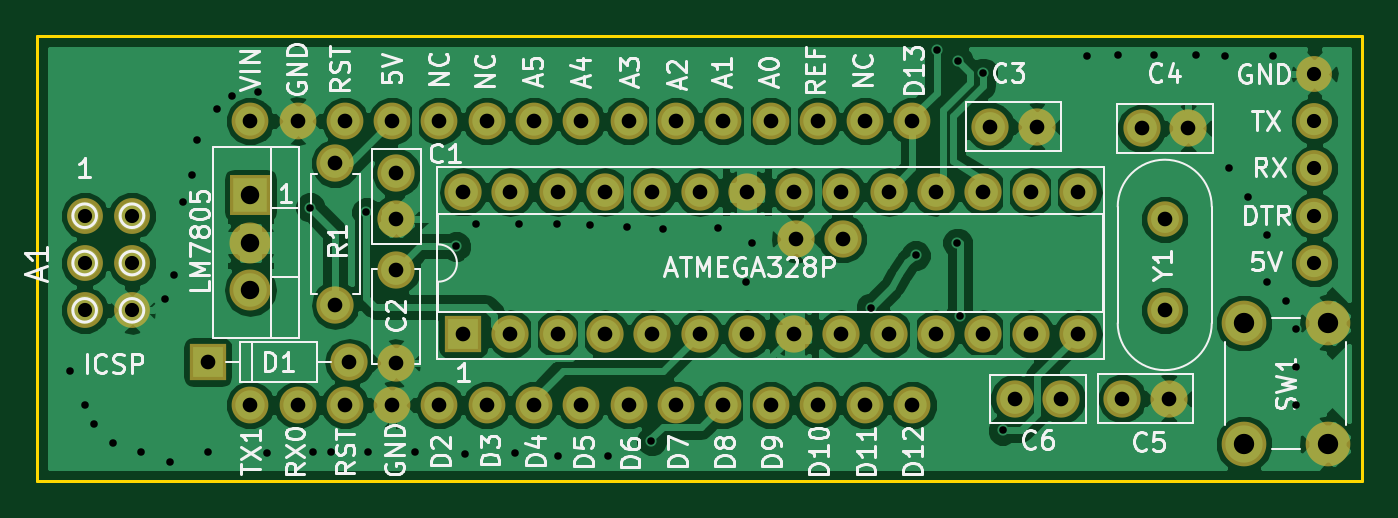
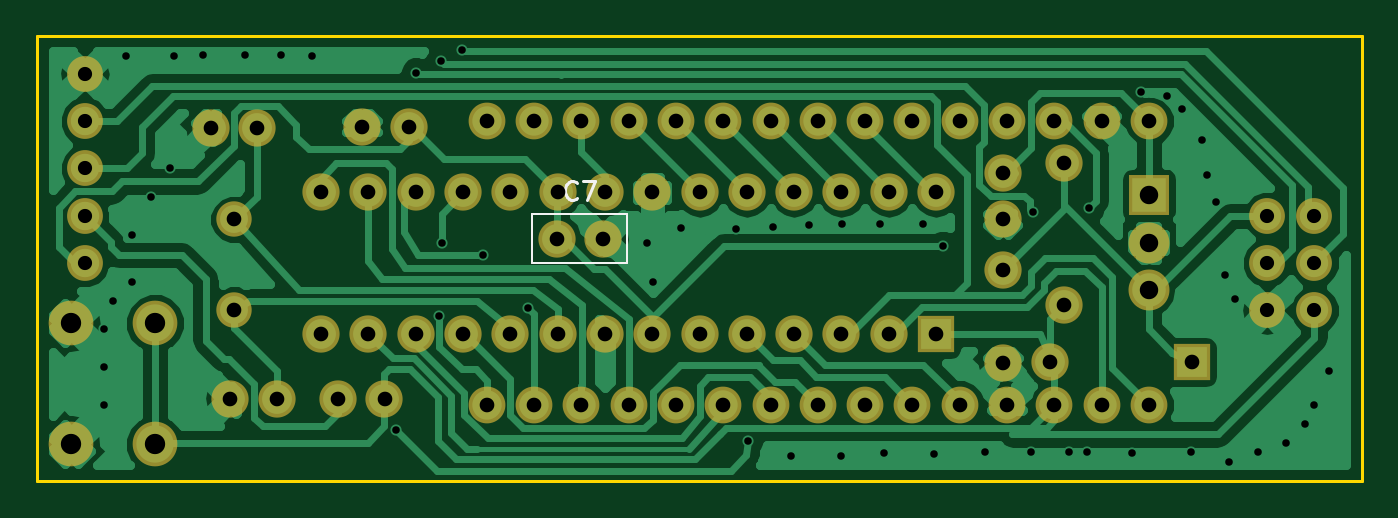
Circuit board: 8 layer files. Board 71.1 x 23.9 mm.
- bottom_copper: NanoDIP-B.Cu.gbr (50577 bytes)
- bottom_mask: NanoDIP-B.Mask.gbr (2951 bytes)
- bottom_silk: NanoDIP-B.SilkS.gbr (988 bytes)
- outline: NanoDIP-Edge.Cuts.gbr (493 bytes)
- top_copper: NanoDIP-F.Cu.gbr (92974 bytes)
- top_mask: NanoDIP-F.Mask.gbr (2951 bytes)
- top_silk: NanoDIP-F.SilkS.gbr (39252 bytes)
- drill: NanoDIP.drl (2206 bytes)

=== bottom_copper: NanoDIP-B.Cu.gbr (50577 bytes, source omitted) ===
=== bottom_mask: NanoDIP-B.Mask.gbr ===
G04 #@! TF.FileFunction,Soldermask,Bot*
%FSLAX46Y46*%
G04 Gerber Fmt 4.6, Leading zero omitted, Abs format (unit mm)*
G04 Created by KiCad (PCBNEW 4.0.7) date 10/22/21 20:29:58*
%MOMM*%
%LPD*%
G01*
G04 APERTURE LIST*
%ADD10C,0.100000*%
%ADD11R,2.000000X2.000000*%
%ADD12O,2.000000X2.000000*%
%ADD13C,2.000000*%
%ADD14C,2.400000*%
%ADD15R,2.200000X2.200000*%
%ADD16O,2.200000X2.200000*%
%ADD17C,1.900000*%
%ADD18C,1.974800*%
%ADD19C,1.924000*%
G04 APERTURE END LIST*
D10*
D11*
X144780000Y-92710000D03*
D12*
X177800000Y-85090000D03*
X147320000Y-92710000D03*
X175260000Y-85090000D03*
X149860000Y-92710000D03*
X172720000Y-85090000D03*
X152400000Y-92710000D03*
X170180000Y-85090000D03*
X154940000Y-92710000D03*
X167640000Y-85090000D03*
X157480000Y-92710000D03*
X165100000Y-85090000D03*
X160020000Y-92710000D03*
X162560000Y-85090000D03*
X162560000Y-92710000D03*
X160020000Y-85090000D03*
X165100000Y-92710000D03*
X157480000Y-85090000D03*
X167640000Y-92710000D03*
X154940000Y-85090000D03*
X170180000Y-92710000D03*
X152400000Y-85090000D03*
X172720000Y-92710000D03*
X149860000Y-85090000D03*
X175260000Y-92710000D03*
X147320000Y-85090000D03*
X177800000Y-92710000D03*
X144780000Y-85090000D03*
D13*
X141190000Y-84060000D03*
X141190000Y-86560000D03*
X173100000Y-81580000D03*
X175600000Y-81580000D03*
X181230000Y-81670000D03*
X183730000Y-81670000D03*
X180170000Y-96180000D03*
X182670000Y-96180000D03*
X176900000Y-96200000D03*
X174400000Y-96200000D03*
D11*
X131060000Y-94220000D03*
D12*
X138680000Y-94220000D03*
D13*
X137910000Y-83540000D03*
D12*
X137910000Y-91160000D03*
D14*
X186720000Y-92120000D03*
X191220000Y-92120000D03*
X186720000Y-98620000D03*
X191220000Y-98620000D03*
D15*
X133360000Y-85270000D03*
D16*
X133360000Y-87810000D03*
X133360000Y-90350000D03*
D17*
X182460000Y-86560000D03*
X182460000Y-91440000D03*
D13*
X141180000Y-89270000D03*
X141180000Y-94270000D03*
D18*
X133350000Y-81280000D03*
X133350000Y-96520000D03*
X135890000Y-81280000D03*
X135890000Y-96520000D03*
X138430000Y-81280000D03*
X138430000Y-96520000D03*
X140970000Y-81280000D03*
X140970000Y-96520000D03*
X143510000Y-81280000D03*
X143510000Y-96520000D03*
X146050000Y-81280000D03*
X146050000Y-96520000D03*
X148590000Y-81280000D03*
X148590000Y-96520000D03*
X151130000Y-81280000D03*
X151130000Y-96520000D03*
X153670000Y-81280000D03*
X153670000Y-96520000D03*
X156210000Y-81280000D03*
X156210000Y-96520000D03*
X158750000Y-81280000D03*
X158750000Y-96520000D03*
X161290000Y-81280000D03*
X161290000Y-96520000D03*
X163830000Y-81280000D03*
X163830000Y-96520000D03*
X166370000Y-81280000D03*
X166370000Y-96520000D03*
X168910000Y-81280000D03*
X168910000Y-96520000D03*
D19*
X124460000Y-86360000D03*
X127000000Y-86360000D03*
X124460000Y-88900000D03*
X127000000Y-88900000D03*
X124460000Y-91440000D03*
X127000000Y-91440000D03*
X190500000Y-78740000D03*
X190500000Y-81280000D03*
X190500000Y-83820000D03*
X190500000Y-86360000D03*
X190500000Y-88900000D03*
D13*
X165160000Y-87600000D03*
X162660000Y-87600000D03*
M02*

=== bottom_silk: NanoDIP-B.SilkS.gbr ===
G04 #@! TF.FileFunction,Legend,Bot*
%FSLAX46Y46*%
G04 Gerber Fmt 4.6, Leading zero omitted, Abs format (unit mm)*
G04 Created by KiCad (PCBNEW 4.0.7) date 10/22/21 20:29:58*
%MOMM*%
%LPD*%
G01*
G04 APERTURE LIST*
%ADD10C,0.100000*%
%ADD11C,0.120000*%
%ADD12C,0.150000*%
G04 APERTURE END LIST*
D10*
D11*
X166470000Y-86290000D02*
X161350000Y-86290000D01*
X166470000Y-88910000D02*
X161350000Y-88910000D01*
X166470000Y-86290000D02*
X166470000Y-88910000D01*
X161350000Y-86290000D02*
X161350000Y-88910000D01*
D12*
X164076666Y-85397143D02*
X164124285Y-85444762D01*
X164267142Y-85492381D01*
X164362380Y-85492381D01*
X164505238Y-85444762D01*
X164600476Y-85349524D01*
X164648095Y-85254286D01*
X164695714Y-85063810D01*
X164695714Y-84920952D01*
X164648095Y-84730476D01*
X164600476Y-84635238D01*
X164505238Y-84540000D01*
X164362380Y-84492381D01*
X164267142Y-84492381D01*
X164124285Y-84540000D01*
X164076666Y-84587619D01*
X163743333Y-84492381D02*
X163076666Y-84492381D01*
X163505238Y-85492381D01*
M02*

=== outline: NanoDIP-Edge.Cuts.gbr ===
G04 #@! TF.FileFunction,Profile,NP*
%FSLAX46Y46*%
G04 Gerber Fmt 4.6, Leading zero omitted, Abs format (unit mm)*
G04 Created by KiCad (PCBNEW 4.0.7) date 10/22/21 20:29:58*
%MOMM*%
%LPD*%
G01*
G04 APERTURE LIST*
%ADD10C,0.100000*%
%ADD11C,0.150000*%
G04 APERTURE END LIST*
D10*
D11*
X121920000Y-100584000D02*
X121920000Y-76708000D01*
X193040000Y-100584000D02*
X121920000Y-100584000D01*
X193040000Y-76708000D02*
X193040000Y-100584000D01*
X121920000Y-76708000D02*
X193040000Y-76708000D01*
M02*

=== top_copper: NanoDIP-F.Cu.gbr (92974 bytes, source omitted) ===
=== top_mask: NanoDIP-F.Mask.gbr ===
G04 #@! TF.FileFunction,Soldermask,Top*
%FSLAX46Y46*%
G04 Gerber Fmt 4.6, Leading zero omitted, Abs format (unit mm)*
G04 Created by KiCad (PCBNEW 4.0.7) date 10/22/21 20:29:58*
%MOMM*%
%LPD*%
G01*
G04 APERTURE LIST*
%ADD10C,0.100000*%
%ADD11R,2.000000X2.000000*%
%ADD12O,2.000000X2.000000*%
%ADD13C,2.000000*%
%ADD14C,2.400000*%
%ADD15R,2.200000X2.200000*%
%ADD16O,2.200000X2.200000*%
%ADD17C,1.900000*%
%ADD18C,1.974800*%
%ADD19C,1.924000*%
G04 APERTURE END LIST*
D10*
D11*
X144780000Y-92710000D03*
D12*
X177800000Y-85090000D03*
X147320000Y-92710000D03*
X175260000Y-85090000D03*
X149860000Y-92710000D03*
X172720000Y-85090000D03*
X152400000Y-92710000D03*
X170180000Y-85090000D03*
X154940000Y-92710000D03*
X167640000Y-85090000D03*
X157480000Y-92710000D03*
X165100000Y-85090000D03*
X160020000Y-92710000D03*
X162560000Y-85090000D03*
X162560000Y-92710000D03*
X160020000Y-85090000D03*
X165100000Y-92710000D03*
X157480000Y-85090000D03*
X167640000Y-92710000D03*
X154940000Y-85090000D03*
X170180000Y-92710000D03*
X152400000Y-85090000D03*
X172720000Y-92710000D03*
X149860000Y-85090000D03*
X175260000Y-92710000D03*
X147320000Y-85090000D03*
X177800000Y-92710000D03*
X144780000Y-85090000D03*
D13*
X141190000Y-84060000D03*
X141190000Y-86560000D03*
X173100000Y-81580000D03*
X175600000Y-81580000D03*
X181230000Y-81670000D03*
X183730000Y-81670000D03*
X180170000Y-96180000D03*
X182670000Y-96180000D03*
X176900000Y-96200000D03*
X174400000Y-96200000D03*
D11*
X131060000Y-94220000D03*
D12*
X138680000Y-94220000D03*
D13*
X137910000Y-83540000D03*
D12*
X137910000Y-91160000D03*
D14*
X186720000Y-92120000D03*
X191220000Y-92120000D03*
X186720000Y-98620000D03*
X191220000Y-98620000D03*
D15*
X133360000Y-85270000D03*
D16*
X133360000Y-87810000D03*
X133360000Y-90350000D03*
D17*
X182460000Y-86560000D03*
X182460000Y-91440000D03*
D13*
X141180000Y-89270000D03*
X141180000Y-94270000D03*
D18*
X133350000Y-81280000D03*
X133350000Y-96520000D03*
X135890000Y-81280000D03*
X135890000Y-96520000D03*
X138430000Y-81280000D03*
X138430000Y-96520000D03*
X140970000Y-81280000D03*
X140970000Y-96520000D03*
X143510000Y-81280000D03*
X143510000Y-96520000D03*
X146050000Y-81280000D03*
X146050000Y-96520000D03*
X148590000Y-81280000D03*
X148590000Y-96520000D03*
X151130000Y-81280000D03*
X151130000Y-96520000D03*
X153670000Y-81280000D03*
X153670000Y-96520000D03*
X156210000Y-81280000D03*
X156210000Y-96520000D03*
X158750000Y-81280000D03*
X158750000Y-96520000D03*
X161290000Y-81280000D03*
X161290000Y-96520000D03*
X163830000Y-81280000D03*
X163830000Y-96520000D03*
X166370000Y-81280000D03*
X166370000Y-96520000D03*
X168910000Y-81280000D03*
X168910000Y-96520000D03*
D19*
X124460000Y-86360000D03*
X127000000Y-86360000D03*
X124460000Y-88900000D03*
X127000000Y-88900000D03*
X124460000Y-91440000D03*
X127000000Y-91440000D03*
X190500000Y-78740000D03*
X190500000Y-81280000D03*
X190500000Y-83820000D03*
X190500000Y-86360000D03*
X190500000Y-88900000D03*
D13*
X165160000Y-87600000D03*
X162660000Y-87600000D03*
M02*

=== top_silk: NanoDIP-F.SilkS.gbr (39252 bytes, source omitted) ===
=== drill: NanoDIP.drl ===
M48
;DRILL file {KiCad 4.0.7} date 10/22/21 20:29:59
;FORMAT={-:-/ absolute / inch / decimal}
FMAT,2
INCH,TZ
T1C0.016
T2C0.030
T3C0.031
T4C0.039
T5C0.043
%
G90
G05
M72
T1
X4.8689Y-3.728
X4.9Y-3.8
X4.92Y-3.84
X4.96Y-3.88
X5.02Y-3.9
X5.0689Y-3.576
X5.08Y-3.92
X5.0886Y-3.5244
X5.1083Y-3.3701
X5.1272Y-3.3142
X5.137Y-3.2394
X5.16Y-3.9
X5.1807Y-3.1744
X5.2118Y-3.1472
X5.2673Y-3.1382
X5.2854Y-3.9008
X5.3768Y-3.3827
X5.3819Y-3.9
X5.42Y-3.9
X5.4957Y-3.3925
X5.5Y-3.9
X5.5976Y-3.8996
X5.6854Y-3.4646
X5.7043Y-3.9035
X5.7268Y-3.4177
X5.8098Y-3.902
X5.8189Y-3.4177
X5.8992Y-3.4165
X5.9016Y-3.9079
X5.9685Y-3.4201
X6.0059Y-3.9071
X6.0457Y-3.4244
X6.098Y-3.876
X6.1236Y-3.4287
X6.2394Y-3.4264
X6.2984Y-3.5402
X6.3106Y-3.4583
X6.5622Y-3.5949
X6.6571Y-3.4839
X6.7016Y-3.0504
X6.7453Y-3.4571
X6.7469Y-3.072
X6.7504Y-3.6118
X6.7992Y-3.0976
X6.8409Y-3.8535
X7.0201Y-3.0618
X7.0846Y-3.061
X7.16Y-3.06
X7.25Y-3.06
X7.3116Y-3.0615
X7.32Y-3.3
X7.36Y-3.36
X7.4Y-3.44
X7.4Y-3.54
X7.4116Y-3.0615
X7.44Y-3.58
X7.46Y-3.64
X7.46Y-3.72
X7.46Y-3.8
T2
X4.9Y-3.4
X4.9Y-3.5
X4.9Y-3.6
X5.Y-3.4
X5.Y-3.5
X5.Y-3.6
X7.5Y-3.1
X7.5Y-3.2
X7.5Y-3.3
X7.5Y-3.4
X7.5Y-3.5
T3
X5.1598Y-3.7094
X5.25Y-3.2
X5.25Y-3.8
X5.35Y-3.2
X5.35Y-3.8
X5.4295Y-3.289
X5.4295Y-3.589
X5.45Y-3.2
X5.45Y-3.8
X5.4598Y-3.7094
X5.55Y-3.2
X5.55Y-3.8
X5.5583Y-3.5146
X5.5583Y-3.7114
X5.5587Y-3.3094
X5.5587Y-3.4079
X5.65Y-3.2
X5.65Y-3.8
X5.7Y-3.35
X5.7Y-3.65
X5.75Y-3.2
X5.75Y-3.8
X5.8Y-3.35
X5.8Y-3.65
X5.85Y-3.2
X5.85Y-3.8
X5.9Y-3.35
X5.9Y-3.65
X5.95Y-3.2
X5.95Y-3.8
X6.Y-3.35
X6.Y-3.65
X6.05Y-3.2
X6.05Y-3.8
X6.1Y-3.35
X6.1Y-3.65
X6.15Y-3.2
X6.15Y-3.8
X6.2Y-3.35
X6.2Y-3.65
X6.25Y-3.2
X6.25Y-3.8
X6.3Y-3.35
X6.3Y-3.65
X6.35Y-3.2
X6.35Y-3.8
X6.4Y-3.35
X6.4Y-3.65
X6.4039Y-3.4488
X6.45Y-3.2
X6.45Y-3.8
X6.5Y-3.35
X6.5Y-3.65
X6.5024Y-3.4488
X6.55Y-3.2
X6.55Y-3.8
X6.6Y-3.35
X6.6Y-3.65
X6.65Y-3.2
X6.65Y-3.8
X6.7Y-3.35
X6.7Y-3.65
X6.8Y-3.35
X6.8Y-3.65
X6.815Y-3.2118
X6.8661Y-3.7874
X6.9Y-3.35
X6.9Y-3.65
X6.9134Y-3.2118
X6.9646Y-3.7874
X7.Y-3.35
X7.Y-3.65
X7.0933Y-3.7866
X7.135Y-3.2154
X7.1835Y-3.4079
X7.1835Y-3.6
X7.1917Y-3.7866
X7.2335Y-3.2154
T4
X5.2504Y-3.3571
X5.2504Y-3.4571
X5.2504Y-3.5571
T5
X7.3512Y-3.6268
X7.3512Y-3.8827
X7.5283Y-3.6268
X7.5283Y-3.8827
T0
M30
